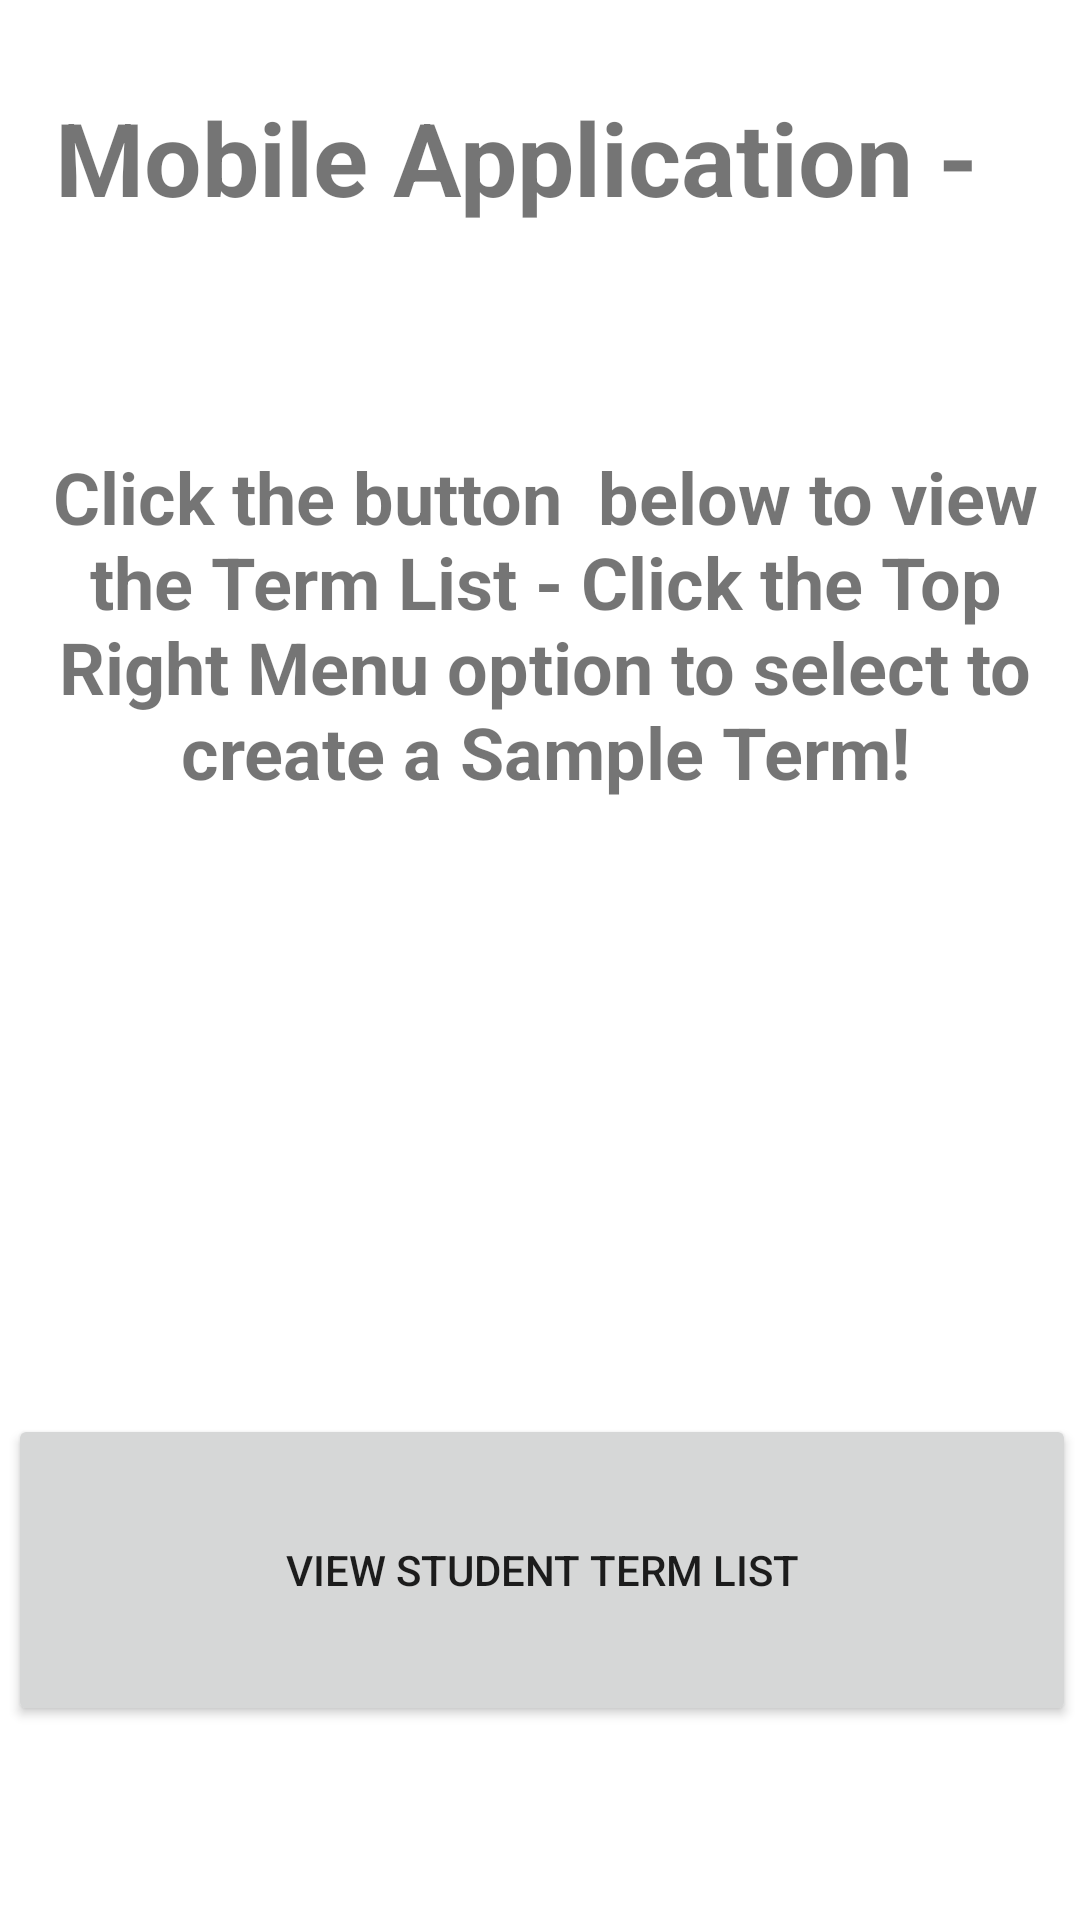

Write the Android layout XML for this screen, with the resource values it uses.
<!-- AndroidManifest.xml: application theme Theme.RCJ_C196 -->
<!-- res/layout/activity_main.xml -->
<?xml version="1.0" encoding="utf-8"?>
<androidx.constraintlayout.widget.ConstraintLayout xmlns:android="http://schemas.android.com/apk/res/android"
    xmlns:app="http://schemas.android.com/apk/res-auto"
    xmlns:tools="http://schemas.android.com/tools"
    android:layout_width="match_parent"
    android:layout_height="match_parent"
    tools:context=".activities.MainActivity">

    <TextView
        android:id="@+id/textView"
        android:layout_width="379dp"
        android:layout_height="108dp"
        android:textStyle="bold"
        android:text="Mobile Application -  "
        android:textAlignment="center"
        android:textSize="34sp"
        app:layout_constraintBottom_toBottomOf="parent"
        app:layout_constraintEnd_toEndOf="parent"
        app:layout_constraintStart_toStartOf="parent"
        app:layout_constraintTop_toTopOf="parent"
        app:layout_constraintVertical_bias="0.056" />

    <Button
        android:id="@+id/buttonTerms1"
        android:layout_width="356dp"
        android:layout_height="104dp"
        android:layout_marginStart="28dp"
        android:layout_marginTop="91dp"
        android:layout_marginEnd="27dp"
        android:layout_marginBottom="153dp"
        android:text="View Student Term List"
        app:layout_constraintBottom_toBottomOf="parent"
        app:layout_constraintEnd_toEndOf="parent"
        app:layout_constraintStart_toStartOf="parent"
        app:layout_constraintTop_toBottomOf="@+id/textView2"
        app:layout_constraintVertical_bias="1.0" />

    <TextView
        android:id="@+id/textView2"
        android:layout_width="354dp"
        android:layout_height="139dp"
        android:layout_marginStart="30dp"
        android:layout_marginTop="100dp"
        android:layout_marginEnd="27dp"
        android:layout_marginBottom="92dp"
        android:text="Click the button  below to view the Term List - Click the Top Right Menu option to select to create a Sample Term!"
        android:textAlignment="center"
        android:textSize="24sp"
        android:textStyle="bold"
        app:layout_constraintBottom_toTopOf="@+id/buttonTerms1"
        app:layout_constraintEnd_toEndOf="parent"
        app:layout_constraintStart_toStartOf="parent"
        app:layout_constraintTop_toBottomOf="@+id/textView" />

</androidx.constraintlayout.widget.ConstraintLayout>
<!-- resources referenced by this layout -->
<resources>
  <style name="Theme.RCJ_C196" parent="Theme.MaterialComponents.DayNight.DarkActionBar">
          
          <item name="colorPrimary">@color/purple_500</item>
          <item name="colorPrimaryVariant">@color/purple_700</item>
          <item name="colorOnPrimary">@color/white</item>
          
          <item name="colorSecondary">@color/teal_200</item>
          <item name="colorSecondaryVariant">@color/teal_700</item>
          <item name="colorOnSecondary">@color/black</item>
          
          <item name="android:statusBarColor">?attr/colorPrimaryVariant</item>
          
      </style>
  <!-- not gathered from this repository: default colours our renderer supplied (Android Studio template values) -->
  <color name="purple_500">#FF6200EE</color>
  <color name="purple_700">#FF3700B3</color>
  <color name="teal_200">#FF03DAC5</color>
  <color name="teal_700">#FF018786</color>
  <color name="black">#FF000000</color>
  <color name="white">#FFFFFFFF</color>
</resources>
